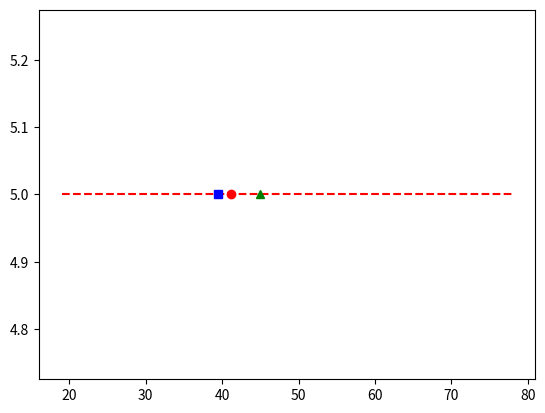

Generate this figure with matplotlib:
# crowd computing

import statistics
from statistics import mean
import matplotlib.pyplot as plt
estimates=[30,45,46,60,50,56,57,48,29,10,9,30,29,0,78,90,39,29,40,38,58,60,80,89,30,28,19,20,30,40]
y = []
estimates.sort()
tv= int(len(estimates) *0.1)

#for removing 10 % of smallest value
estimates = estimates[tv:]
#for removing 10 % of largest value
estimates = estimates[:len(estimates)-tv]
print(mean(estimates))

#for ploting
for i in range (len(estimates)):
    y.append(5)
plt.plot(estimates,y,"r--")

plt.plot([statistics.mean(estimates)],[5],'ro')
plt.plot([statistics.median(estimates)],[5],'bs')
plt.plot([45],[5],'g^')       



#another way
#for trim value

from statistics import mean
from scipy import stats
estimates=[30,45,46,60,50,56,57,48,29,10,9,30,29,0,78,90,39,29,40,38,58,60,80,89,30,28,19,20,30,40]
estimates.sort()
#for trim mean
m= stats.trim_mean(estimates,0.1)
print(m)
